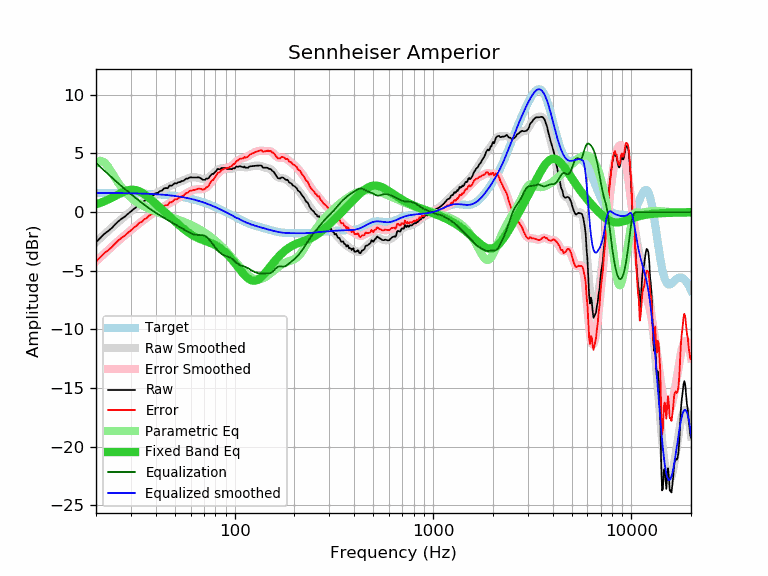

Data behind this chart, as committed beside it:
frequency, raw, error, smoothed, error_smoothed, equalization, parametric_eq, equalized_raw, equalized_smoothed, target
20, -2.57, -4.21, -2.55, -4.19, 4.19, 0.67, 1.62, 1.64, 1.64
21, -2.21, -3.85, -2.22, -3.86, 3.86, 0.79, 1.65, 1.64, 1.64
22, -1.86, -3.50, -1.91, -3.54, 3.54, 0.92, 1.68, 1.64, 1.64
23, -1.62, -3.26, -1.61, -3.24, 3.24, 1.07, 1.62, 1.63, 1.63
24, -1.36, -2.99, -1.32, -2.96, 2.96, 1.22, 1.59, 1.63, 1.63
25, -1.04, -2.67, -1.06, -2.68, 2.68, 1.38, 1.64, 1.63, 1.63
26, -0.76, -2.39, -0.80, -2.43, 2.43, 1.53, 1.67, 1.62, 1.62
27, -0.55, -2.17, -0.57, -2.19, 2.19, 1.67, 1.64, 1.62, 1.62
28, -0.37, -1.99, -0.34, -1.96, 1.96, 1.78, 1.59, 1.62, 1.62
29, -0.14, -1.76, -0.13, -1.74, 1.74, 1.86, 1.60, 1.61, 1.61
30, 0.06, -1.55, 0.07, -1.54, 1.54, 1.90, 1.59, 1.61, 1.61
31, 0.27, -1.34, 0.26, -1.34, 1.34, 1.90, 1.61, 1.60, 1.60
32, 0.44, -1.16, 0.45, -1.15, 1.15, 1.86, 1.59, 1.60, 1.60
33, 0.67, -0.92, 0.62, -0.97, 0.97, 1.78, 1.64, 1.59, 1.59
34, 0.75, -0.84, 0.79, -0.80, 0.80, 1.67, 1.54, 1.58, 1.58
35, 0.96, -0.62, 0.94, -0.63, 0.63, 1.53, 1.59, 1.58, 1.58
36, 1.06, -0.51, 1.09, -0.48, 0.48, 1.38, 1.54, 1.57, 1.57
37, 1.26, -0.30, 1.23, -0.33, 0.33, 1.22, 1.59, 1.56, 1.56
38, 1.38, -0.17, 1.35, -0.20, 0.20, 1.05, 1.57, 1.55, 1.55
39, 1.45, -0.09, 1.47, -0.07, 0.07, 0.88, 1.52, 1.54, 1.54
40, 1.63, 0.10, 1.58, 0.05, -0.05, 0.71, 1.57, 1.53, 1.53
41, 1.64, 0.12, 1.68, 0.17, -0.17, 0.55, 1.47, 1.52, 1.52
42, 1.79, 0.28, 1.78, 0.28, -0.28, 0.38, 1.51, 1.51, 1.51
43, 1.84, 0.34, 1.87, 0.38, -0.38, 0.23, 1.46, 1.49, 1.49
44, 2.02, 0.54, 1.96, 0.48, -0.48, 0.07, 1.53, 1.48, 1.48
45, 2.06, 0.59, 2.05, 0.58, -0.58, -0.08, 1.47, 1.46, 1.46
46, 2.04, 0.59, 2.13, 0.68, -0.68, -0.23, 1.36, 1.45, 1.45
47, 2.28, 0.84, 2.21, 0.77, -0.77, -0.37, 1.50, 1.43, 1.43
48, 2.24, 0.82, 2.28, 0.86, -0.86, -0.51, 1.37, 1.42, 1.42
49, 2.36, 0.96, 2.35, 0.95, -0.95, -0.65, 1.41, 1.40, 1.40
50, 2.48, 1.10, 2.41, 1.03, -1.03, -0.79, 1.44, 1.38, 1.38
51, 2.44, 1.08, 2.47, 1.11, -1.11, -0.92, 1.32, 1.36, 1.36
52, 2.56, 1.22, 2.53, 1.20, -1.20, -1.04, 1.36, 1.34, 1.34
53, 2.56, 1.24, 2.59, 1.28, -1.28, -1.16, 1.28, 1.32, 1.32
54, 2.65, 1.35, 2.65, 1.36, -1.36, -1.28, 1.29, 1.29, 1.29
55, 2.66, 1.39, 2.71, 1.44, -1.44, -1.39, 1.22, 1.27, 1.27
56, 2.76, 1.51, 2.77, 1.52, -1.52, -1.50, 1.24, 1.25, 1.25
57, 2.86, 1.64, 2.82, 1.60, -1.60, -1.60, 1.26, 1.22, 1.22
58, 2.86, 1.66, 2.87, 1.67, -1.67, -1.70, 1.18, 1.19, 1.19
59, 2.95, 1.78, 2.91, 1.74, -1.74, -1.79, 1.20, 1.17, 1.17
60, 2.97, 1.83, 2.94, 1.80, -1.80, -1.87, 1.16, 1.14, 1.14
61, 2.96, 1.85, 2.96, 1.85, -1.85, -1.95, 1.10, 1.11, 1.11
62, 2.96, 1.88, 2.97, 1.89, -1.89, -2.02, 1.06, 1.08, 1.08
63, 2.96, 1.91, 2.97, 1.92, -1.92, -2.08, 1.04, 1.05, 1.05
64, 2.96, 1.94, 2.96, 1.94, -1.94, -2.14, 1.02, 1.02, 1.02
65, 2.96, 1.97, 2.94, 1.95, -1.95, -2.19, 1.01, 0.99, 0.99
66, 2.97, 2.01, 2.91, 1.95, -1.95, -2.24, 1.01, 0.95, 0.95
67, 2.92, 2.00, 2.87, 1.95, -1.95, -2.29, 0.96, 0.92, 0.92
68, 2.86, 1.97, 2.84, 1.96, -1.96, -2.33, 0.90, 0.88, 0.88
69, 2.76, 1.91, 2.82, 1.97, -1.97, -2.37, 0.79, 0.85, 0.85
70, 2.76, 1.94, 2.81, 2.00, -2.00, -2.41, 0.76, 0.81, 0.81
71, 2.76, 1.98, 2.82, 2.04, -2.04, -2.45, 0.72, 0.78, 0.78
72, 2.87, 2.13, 2.84, 2.10, -2.10, -2.48, 0.76, 0.74, 0.74
73, 2.85, 2.15, 2.89, 2.19, -2.19, -2.52, 0.66, 0.70, 0.70
74, 2.90, 2.23, 2.95, 2.29, -2.29, -2.56, 0.61, 0.66, 0.66
75, 3.07, 2.44, 3.03, 2.41, -2.41, -2.60, 0.66, 0.62, 0.62
76, 3.17, 2.58, 3.12, 2.53, -2.53, -2.64, 0.64, 0.59, 0.59
77, 3.27, 2.72, 3.21, 2.66, -2.66, -2.68, 0.61, 0.55, 0.55
78, 3.25, 2.74, 3.30, 2.79, -2.79, -2.73, 0.46, 0.51, 0.51
79, 3.36, 2.89, 3.38, 2.92, -2.92, -2.77, 0.44, 0.47, 0.47
... 553 more rows
